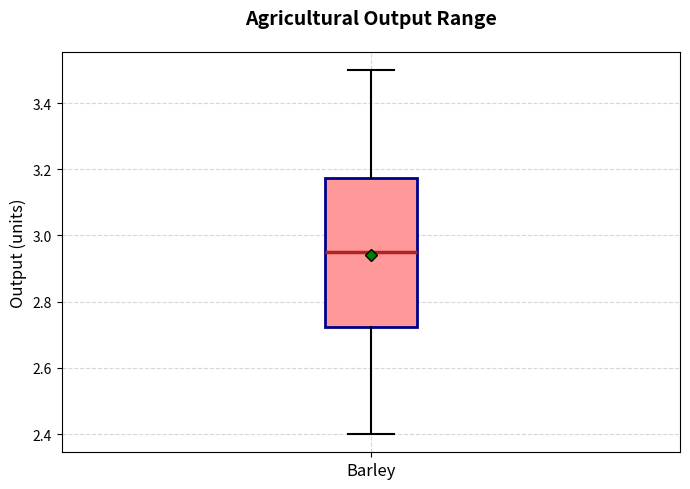

Source code (Python):
import matplotlib.pyplot as plt
import numpy as np

# Data setup for a single group (Wheat yield)
wheat_yield = [2.5, 3.0, 3.2, 2.8, 2.9, 3.5, 3.1, 2.7, 3.3, 2.4]
data = [wheat_yield]

fig, ax = plt.subplots(figsize=(7, 5))
boxprops = dict(linestyle='-', linewidth=2, color='darkblue')
medianprops = dict(linestyle='-', linewidth=2.5, color='firebrick')
meanprops = dict(marker='D', markeredgecolor='black', markerfacecolor='green')

boxplot = ax.boxplot(
    data, 
    vert=True, 
    patch_artist=True, 
    showmeans=True,
    boxprops=boxprops, 
    medianprops=medianprops, 
    meanprops=meanprops,
    whiskerprops=dict(linewidth=1.5), 
    capprops=dict(linewidth=1.5)
)

for box in boxplot['boxes']:
    box.set_facecolor('#FF9999')

# Randomly changed text labels
ax.set_xticklabels(['Barley'], fontsize=12)
ax.set_title('Agricultural Output Range', fontsize=14, weight='bold', pad=20)
ax.set_ylabel('Output (units)', fontsize=12)

ax.grid(True, linestyle='--', alpha=0.5)

plt.tight_layout()
plt.show()
